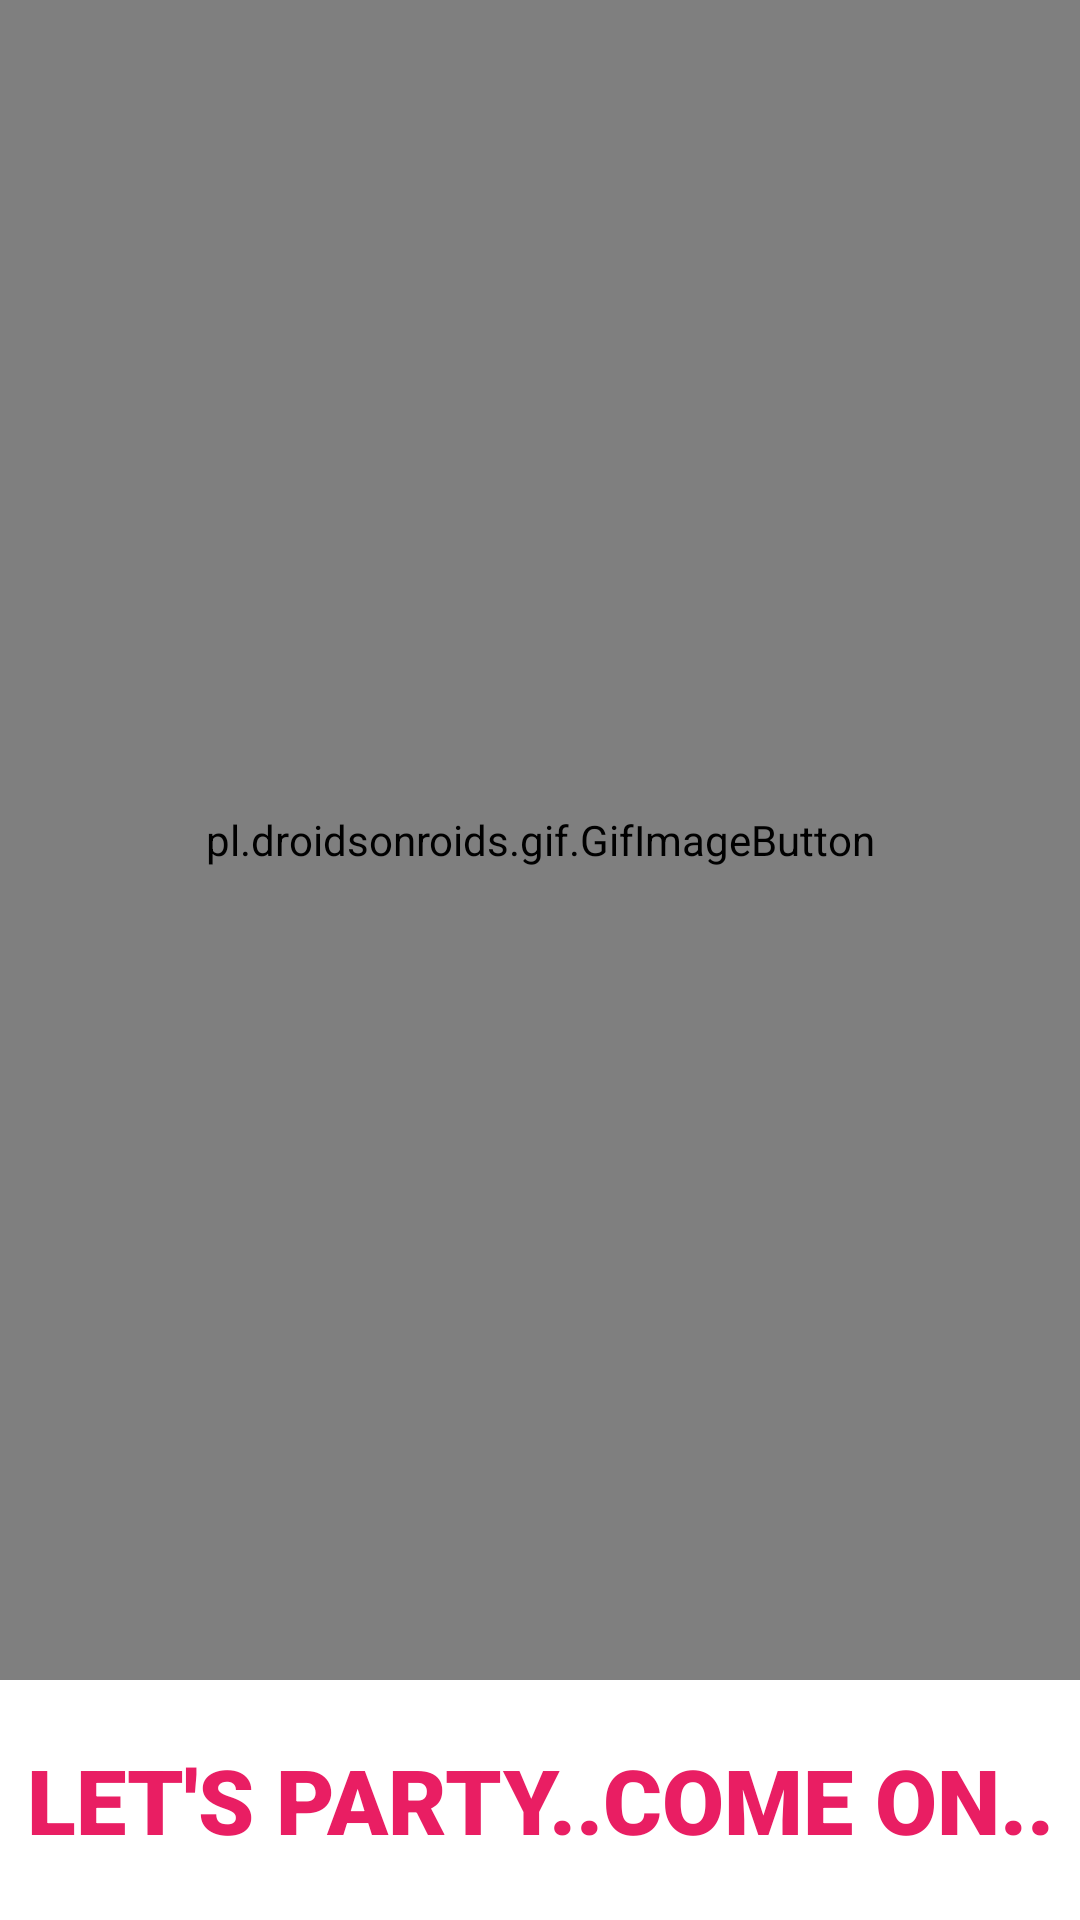

Produce the Android XML layout that renders to this screen, including the resource entries it uses.
<!-- AndroidManifest.xml: application theme Theme.Pricecomparison -->
<!-- res/layout/activity_easter.xml -->
<?xml version="1.0" encoding="utf-8"?>
<androidx.constraintlayout.widget.ConstraintLayout xmlns:android="http://schemas.android.com/apk/res/android"
    xmlns:app="http://schemas.android.com/apk/res-auto"
    xmlns:tools="http://schemas.android.com/tools"
    android:layout_width="match_parent"
    android:layout_height="match_parent"
    tools:context=".easter"
    android:background="@color/white">


    <pl.droidsonroids.gif.GifImageButton
        android:id="@+id/gifImageButton"
        android:layout_width="match_parent"
        android:layout_height="560dp"
        android:src="@drawable/asas"
        app:layout_constraintEnd_toEndOf="parent"
        app:layout_constraintStart_toStartOf="parent"
        app:layout_constraintTop_toTopOf="parent" />

    <TextView
        android:id="@+id/textView4"
        android:layout_width="match_parent"
        android:layout_height="0dp"
        android:layout_weight="1"
        android:fontFamily="sans-serif-black"
        android:gravity="center"
        android:text="LET'S PARTY..COME ON.."
        android:textColor="#E91E63"
        android:textSize="30sp"
        app:layout_constraintBottom_toBottomOf="parent"
        app:layout_constraintEnd_toEndOf="parent"
        app:layout_constraintStart_toStartOf="parent"
        app:layout_constraintTop_toBottomOf="@+id/gifImageButton" />



</androidx.constraintlayout.widget.ConstraintLayout>
<!-- resources referenced by this layout -->
<resources>
  <style name="Theme.Pricecomparison" parent="Theme.MaterialComponents.Light.NoActionBar">
          
          <item name="colorPrimary">@color/purple_500</item>
          <item name="colorPrimaryVariant">@color/purple_700</item>
          <item name="colorOnPrimary">@color/white</item>
          
          <item name="colorSecondary">@color/teal_200</item>
          <item name="colorSecondaryVariant">@color/teal_700</item>
          <item name="colorOnSecondary">@color/black</item>
          
          <item name="android:statusBarColor" tools:targetApi="l">?attr/colorPrimaryVariant</item>
          
      </style>
  <!-- not gathered from this repository: default colours our renderer supplied (Android Studio template values) -->
  <color name="purple_500">#FF6200EE</color>
  <color name="purple_700">#FF3700B3</color>
  <color name="teal_200">#FF03DAC5</color>
  <color name="teal_700">#FF018786</color>
  <color name="black">#FF000000</color>
  <color name="white">#FFFFFFFF</color>
</resources>
